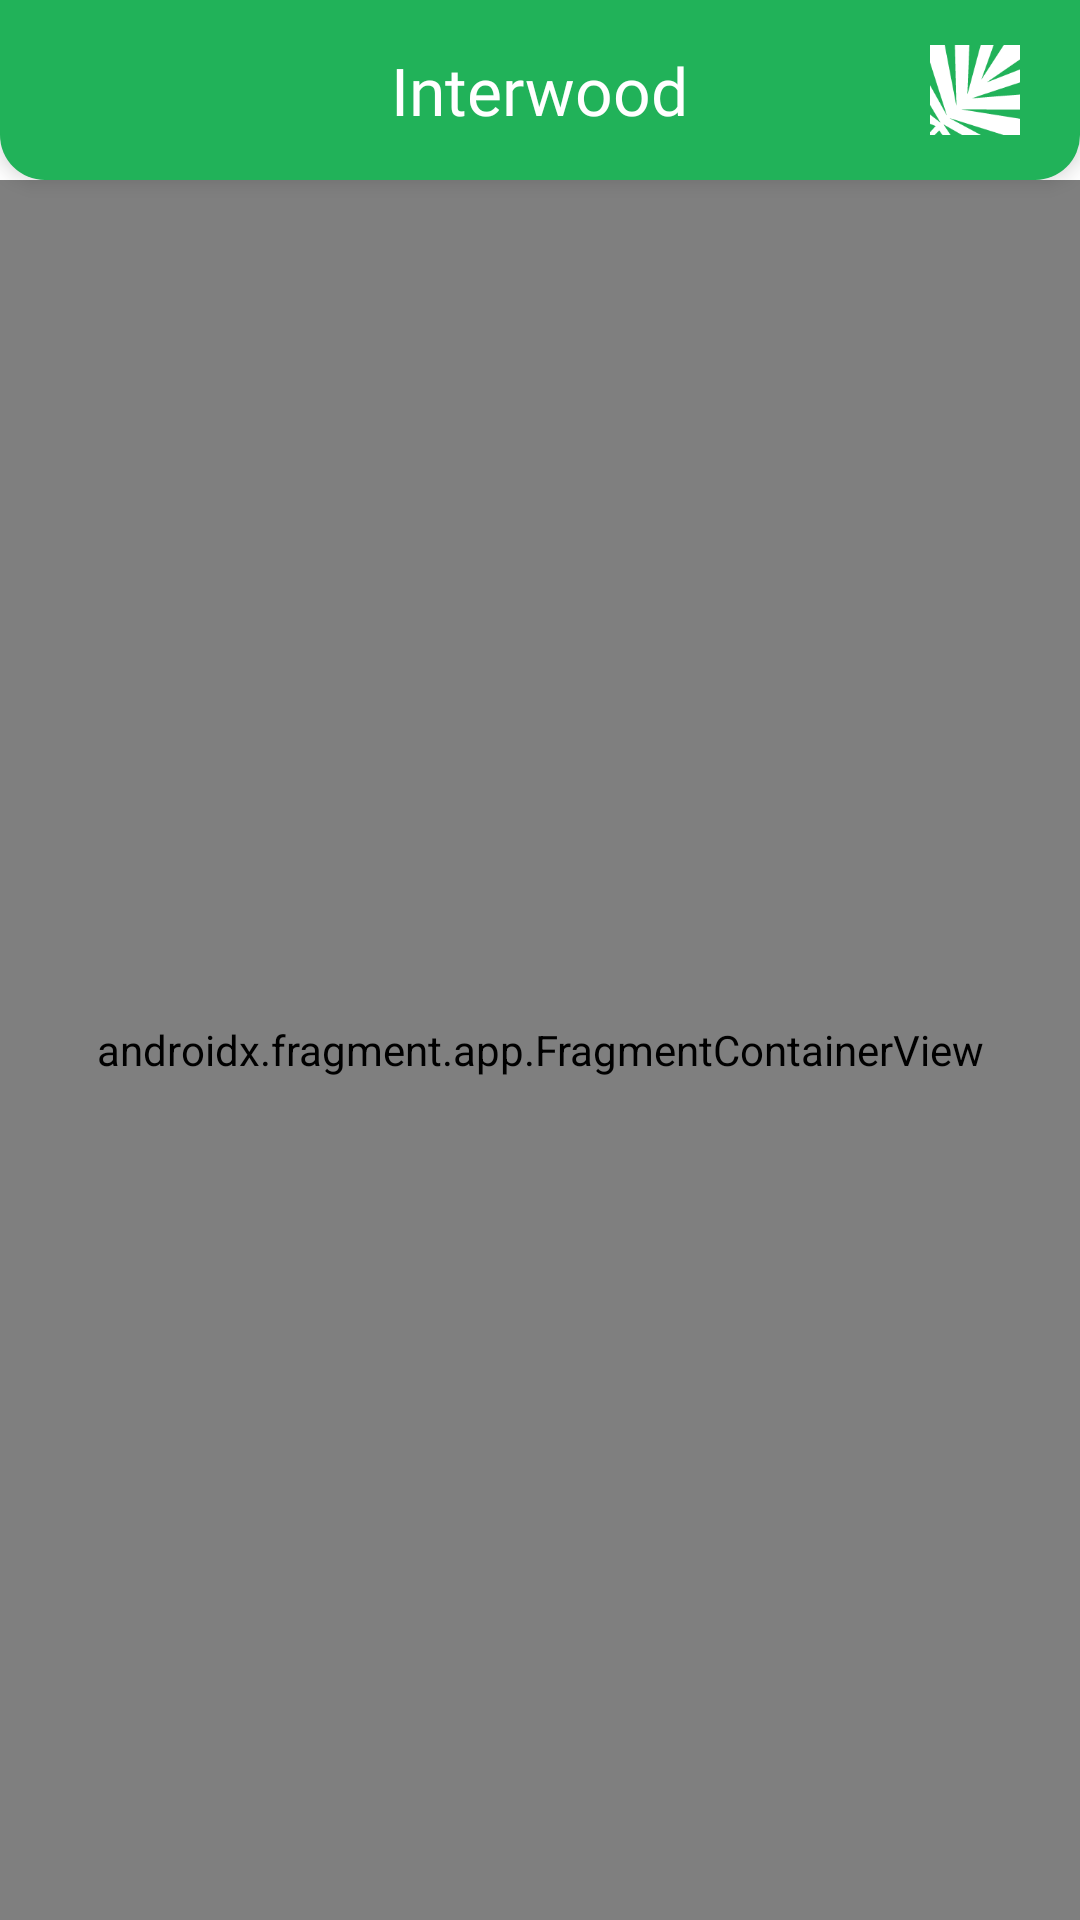

Produce the Android XML layout that renders to this screen, including the resource entries it uses.
<!-- AndroidManifest.xml: application theme Theme.Interwood -->
<!-- res/layout/activity_main.xml -->
<?xml version="1.0" encoding="utf-8"?>
<RelativeLayout
    xmlns:android="http://schemas.android.com/apk/res/android"
    xmlns:tools="http://schemas.android.com/tools"
    xmlns:app="http://schemas.android.com/apk/res-auto"
    android:layout_width="match_parent"
    android:layout_height="match_parent"
    tools:context=".ui.MainActivity">



    <RelativeLayout
        android:id="@+id/app_header"
        android:layout_width="match_parent"
        android:layout_height="60dp"
        android:elevation="@dimen/_4dp"
        android:orientation="horizontal"
        android:paddingStart="@dimen/_10dp"
        android:paddingEnd="@dimen/_10dp"
        android:background="@drawable/app_header_background"
        >

        <ImageView
            android:id="@+id/btnBack"
            android:layout_width="40dp"
            android:layout_height="match_parent"
            android:padding="@dimen/_6dp"
            android:layout_centerVertical="true"
            android:layout_alignParentStart="true"
            android:src="@drawable/icon_back"/>


        <TextView
            android:id="@+id/header_title"
            style="@style/app_header_title_style"
            android:layout_width="wrap_content"
            android:layout_height="wrap_content"
            android:layout_centerInParent="true"
            android:text="Interwood" />




        <ImageView
            android:layout_alignParentEnd="true"
            android:layout_width="50dp"
            android:padding="@dimen/_10dp"
            android:layout_height="wrap_content"
            android:layout_centerVertical="true"
            android:src="@drawable/app_icon_white"/>

    </RelativeLayout>


    <androidx.fragment.app.FragmentContainerView
        android:id="@+id/nav_host_Fragmnet"
        android:name="androidx.navigation.fragment.NavHostFragment"
        android:layout_width="match_parent"
        android:layout_height="match_parent"
        app:defaultNavHost="true"
        android:layout_below="@id/app_header"
        app:navGraph="@navigation/nav_graph" />



</RelativeLayout>
<!-- resources referenced by this layout -->
<resources>
  <dimen name="_10dp">10dp</dimen>
  <dimen name="_4dp">4dp</dimen>
  <dimen name="_6dp">6dp</dimen>
  <!-- drawable app_header_background (drawable) -->
  <?xml version="1.0" encoding="utf-8"?>
  <shape xmlns:android="http://schemas.android.com/apk/res/android">
  
      <corners android:bottomRightRadius="@dimen/_15dp" android:bottomLeftRadius="@dimen/_15dp"/>
      <solid android:color="@color/colorPrimary"/>
  
  </shape>
  <!-- drawable app_icon_white: png bitmap (drawable, 4051 bytes) -->
  <style name="app_header_title_style" parent="Widget.MaterialComponents.TextView">
  
          <item name="android:textColor">@color/white</item>
          <item name="android:fontFamily">@font/poppins_light</item>
          <item name="android:textSize">22sp</item>
      </style>
  <style name="Theme.Interwood" parent="Theme.MaterialComponents.Light.NoActionBar">
          
          <item name="colorPrimary">@color/colorPrimary</item>
          <item name="colorPrimaryVariant">@color/colorPrimaryDark</item>
          <item name="colorOnPrimary">@color/black</item>
          
          <item name="colorSecondary">@color/colorSecondary</item>
          <item name="colorSecondaryVariant">@color/colorSecondaryVariant</item>
          <item name="colorOnSecondary">@color/black</item>
          
          <item name="android:statusBarColor">?attr/colorPrimaryVariant</item>
          
      </style>
  <dimen name="_15dp">15dp</dimen>
  <color name="colorPrimary">#21B259</color>
  <color name="white">#FFFFFFFF</color>
  <color name="colorPrimaryDark">#656565</color>
  <color name="black">#110F0F</color>
  <color name="colorSecondary">#FF03DAC5</color>
  <color name="colorSecondaryVariant">#FF018786</color>
</resources>
